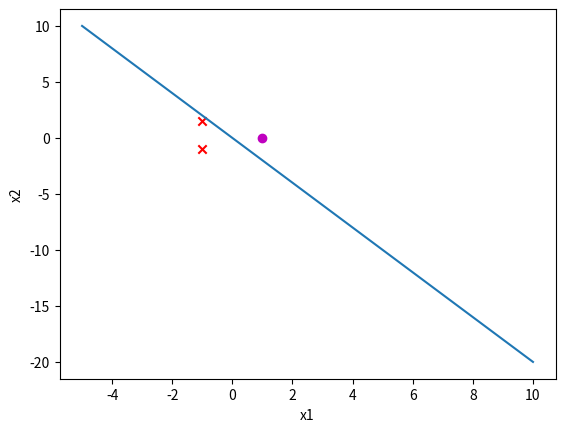
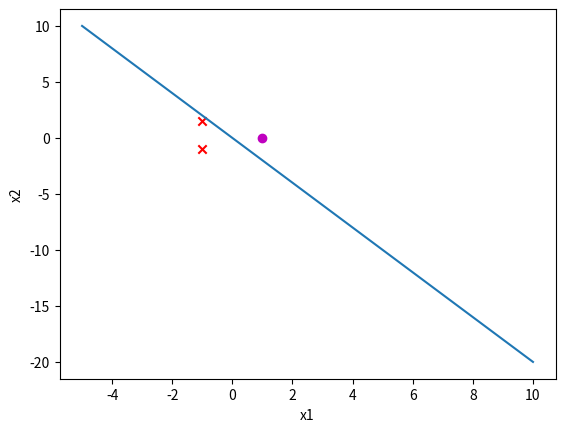
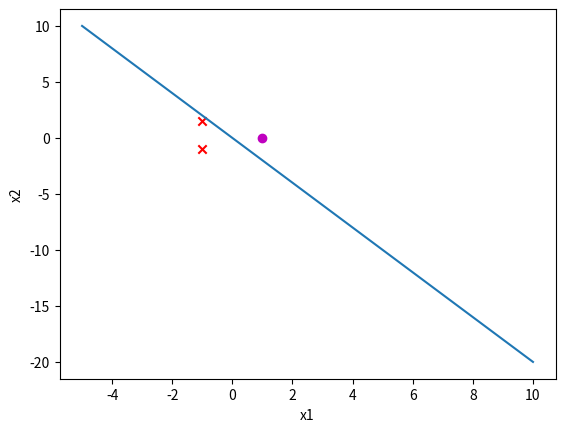

Source code (Python) for these figures, in order:
# -*- coding: utf-8 -*-
"""
Created on Sun Feb 16 11:10:42 2020

[redacted]
"""
import numpy as np
import matplotlib.pyplot as plt
import time

def perceptron_single_step_update(x, y, current_theta, current_theta_0):
    print("-")
    #print(np.dot(current_theta, x) + current_theta_0)
    print("-")
    if y * (np.dot(current_theta, x) + current_theta_0) <= 0:
        current_theta += y*x
        current_theta_0 += y
        print('update')
    return (current_theta, current_theta_0)


def plotall(X, Y, theta, theta_0):
    # Plotting Toy data
    plt.figure()
    for index, x in enumerate(X):
        if Y[index] == -1:
            plt.scatter(x[0], x[1], c = 'm', marker = 'o')
        else:
            plt.scatter(x[0], x[1], c = 'r', marker = 'x')
    
    x1, x2 = perceptron_line(theta, theta_0)
    plt.plot(x1,x2)
    plt.xlabel("x1")
    plt.ylabel("x2")
    plt.show()
    
    
    
def perceptron(feature_matrix, labels, T, L):

    # initializing theta and theta_0 for the different perceptron algorithms
    theta = np.zeros(feature_matrix.shape[1])
    theta_0 = np.zeros(1)
    
    sum_theta = np.zeros(feature_matrix.shape[1])
    sum_theta_0 = np.zeros(1)
    
    update_counter = 0
    
    # updating perceptrons
    for t in range(T):
        for i in range(feature_matrix.shape[0]):
            update_counter += 1
            theta, theta_0 = perceptron_single_step_update(feature_matrix[i],labels[i],theta,theta_0)
            sum_theta += theta
            sum_theta_0 += theta_0
            print(theta)
            print(theta_0)
         
        print(t)
        print(theta)
        print(theta_0)
        #x1, x2 = perceptron_line(theta, theta_0, algorithm='perceptron')
        plotall(feature_matrix, labels, theta, theta_0)
        
        # delaying
        time.sleep(1.5)
        
    return (theta, theta_0)


def perceptron_line(theta, theta_0):
    """
    Draw the classification boundary line
    Arguments:
        theta - The theta being used.
        theta_0 - The theta_0 being used.
        algorithm - Indicating which line to draw. 

    Returns: The data points of the boundary line
    """
    # generate the data points of the boundary line
    if  theta[1] != 0:
        line_x1 = np.linspace(-5,10)
        line_x2 = (-theta_0-(theta[0]*line_x1))/theta[1]
    elif theta[0] != 0:
        line_x2 = np.linspace(-5,10)
        line_x1 = (-theta_0-(theta[1]*line_x2))/theta[0]
    else:
        line_x1 = np.array([0])
        line_x2 = np.array([0])

    return line_x1, line_x2


# 1a
X = np.array([[-1, -1], [1, 0], [-1, 1.5]])
Y = np.array([[1], [-1], [1],])

theta, theta_0 = perceptron(X, Y, 3, 0.2)


